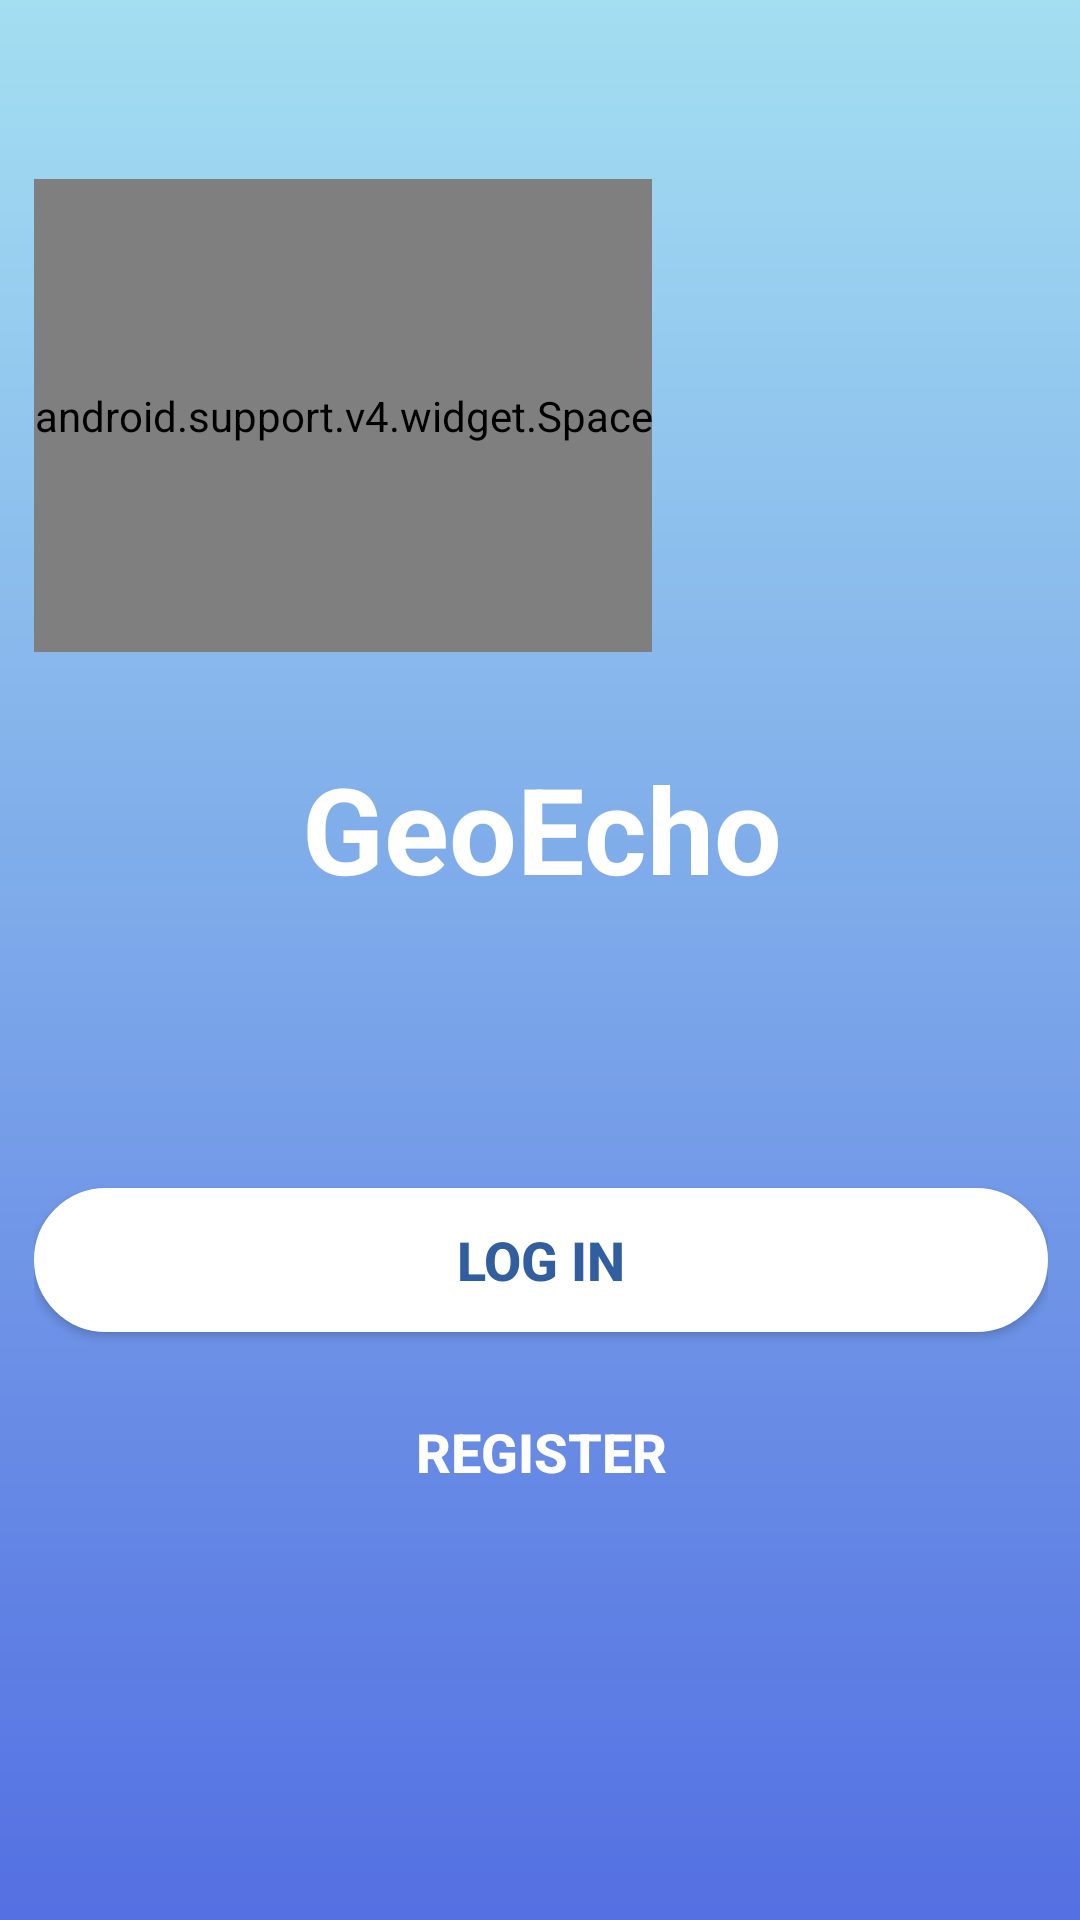

Here is an Android app screen rendered from its layout file. Give the layout XML and the strings, colors and styles it references.
<!-- AndroidManifest.xml: application theme AppTheme -->
<!-- res/layout/activity_log_reg.xml -->
<?xml version="1.0" encoding="utf-8"?>
<android.support.constraint.ConstraintLayout xmlns:android="http://schemas.android.com/apk/res/android"
    xmlns:app="http://schemas.android.com/apk/res-auto"
    xmlns:tools="http://schemas.android.com/tools"
    android:layout_width="match_parent"
    android:layout_height="match_parent"
    android:background="@drawable/background_gradient"
    tools:context="papaya.geoecho.LogReg">

    <LinearLayout
        android:layout_width="354dp"
        android:layout_height="537dp"
        android:orientation="vertical"
        app:layout_constraintTop_toTopOf="parent"
        app:layout_constraintLeft_toLeftOf="parent"
        app:layout_constraintRight_toRightOf="parent"
        app:layout_constraintBottom_toBottomOf="parent"
        android:layout_margin="8dp"
        android:padding="8dp"
>

        <view
            class="android.support.v4.widget.Space"
            id="@+id/view2"
            layout_width="match_parent"
            android:layout_width="wrap_content"
            android:layout_height="wrap_content"
            android:layout_weight="2"/>

        <TextView
            android:id="@+id/tGeoEcho"
            android:layout_width="match_parent"
            android:layout_height="0dp"
            android:layout_weight="2"
            android:paddingTop="16dp"
            android:text="GeoEcho"
            android:textAlignment="center"
            android:textColor="@android:color/white"
            android:textSize="40sp"
            android:layout_marginTop="16dp"
            android:textStyle="bold" />

        <LinearLayout
            android:layout_width="match_parent"
            android:layout_height="0dp"
            android:paddingTop="16dp"
            android:layout_weight="3"
            android:orientation="vertical">

            <Button
                android:id="@+id/rLogin"
                android:layout_width="match_parent"
                android:layout_height="wrap_content"
                android:layout_marginTop="8dp"
                android:background="@drawable/background_botton"
                android:text="Log in"
                android:textColor="@color/colorPrimaryDark"
                android:textSize="18sp"
                android:textStyle="bold" />

            <Button
                android:id="@+id/rRegister"
                android:layout_width="match_parent"
                android:layout_height="wrap_content"
                android:layout_marginTop="16dp"
                android:background="@drawable/button_bg_transparent"
                android:text="Register"
                android:textColor="@android:color/white"
                android:textSize="18sp"
                android:textStyle="bold" />

        </LinearLayout>


    </LinearLayout>
</android.support.constraint.ConstraintLayout>
<!-- resources referenced by this layout -->
<resources>
  <color name="colorPrimaryDark">#305e9f</color>
  <!-- drawable background_botton (drawable) -->
  <?xml version="1.0" encoding="utf-8"?>
  <shape xmlns:android="http://schemas.android.com/apk/res/android">
      <stroke
          android:width="2dp"
          android:color="#ffffff"/>
      <corners
          android:radius="25dp" />
      <padding
          android:right="2dp"
          android:bottom="2dp"
          android:left="2dp"
          android:top="2dp" />
  
      <solid android:color="#ffffff"/>
  
  </shape>
  <!-- drawable background_gradient (drawable) -->
  <?xml version="1.0" encoding="UTF-8"?>
  <shape xmlns:android="http://schemas.android.com/apk/res/android" android:shape="rectangle" >
  
      <gradient
          android:angle="90"
          android:endColor="#a3def1"
          android:startColor="#f35572ea"
          android:type="linear"
          />
  
      <padding android:left="7dp"
          android:top="7dp"
          android:bottom="7dp"
          android:right="7dp" />
  
  </shape>
  <style name="AppTheme" parent="Theme.AppCompat.NoActionBar">
          
          <item name="colorPrimary">@color/colorPrimary</item>
          <item name="colorPrimaryDark">@color/colorPrimaryDark</item>
          <item name="colorAccent">@color/colorAccent</item>
      </style>
  <color name="colorPrimary">#3F51B5</color>
  <color name="colorAccent">#FF4081</color>
</resources>
